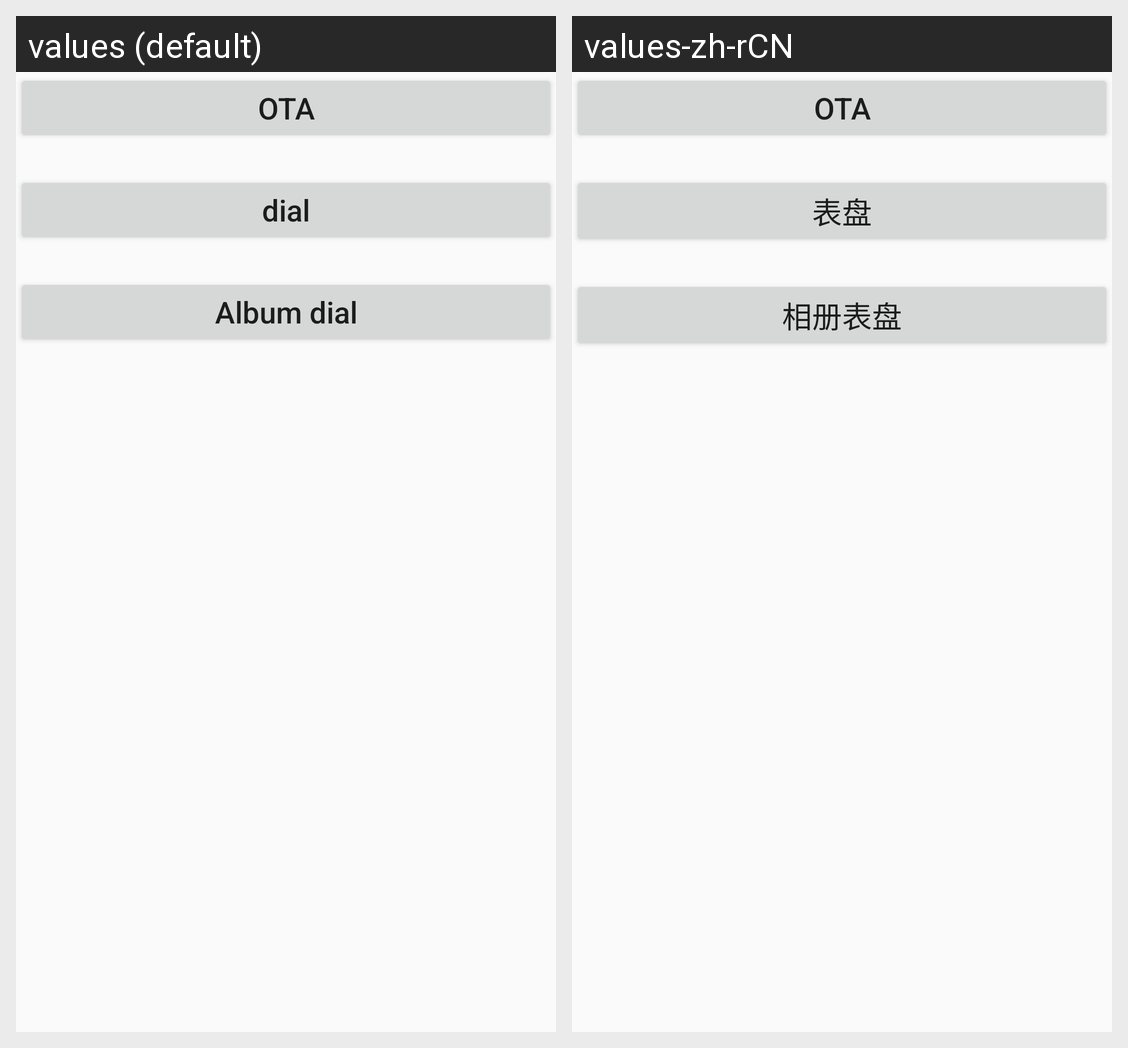

The same Android screen rendered under two of its app's locales, left to right. List the strings drawn on it with the default value and each locale's translation.
Android screen res/layout/activity_sifli_test.xml rendered under 2 locales, left to right: values (default), values-zh-rCN. Device: Nexus 5 (rendered at 1080×1920; each locale shown at half size, 540×960, under a caption strip naming it); theme AppTheme.
Strings drawn on this screen, with the default value and each locale's value (text and hints the layout hard-codes, and strings that could not be matched under every locale, appear in the picture but are not listed):

s18
  values: dial
  values-zh-rCN: 表盘

s21
  values: Album dial
  values-zh-rCN: 相册表盘
